Run: headless pygame with SDL's dummy video driver; simulated clock (each Clock.tick advances the game by its frame time, no real sleeping); random seed 0; keys injected as events and as key.get_pressed() state; no mouse input.
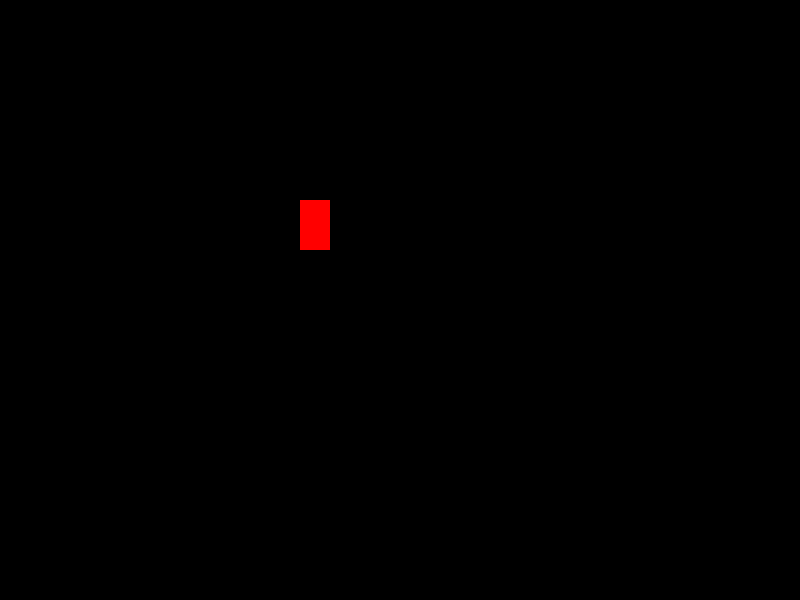
Frame 1 of 4 · flips 1–60 · no input
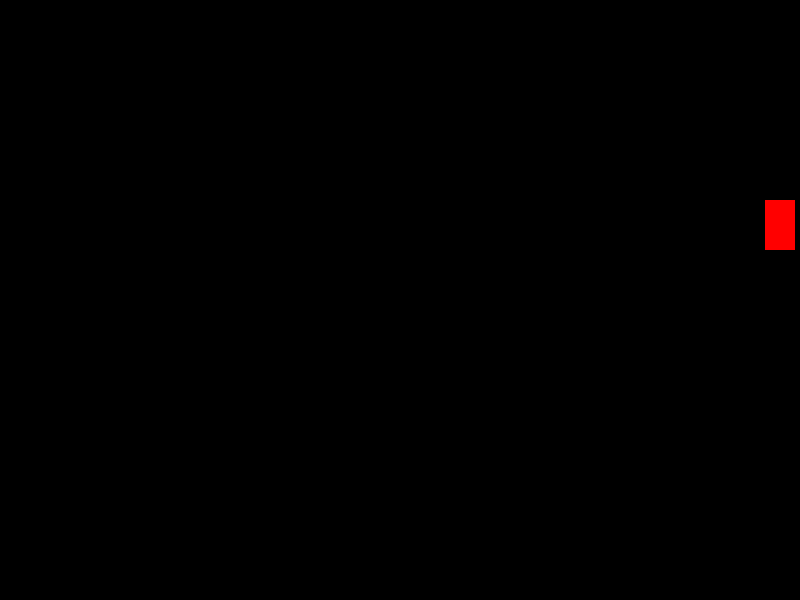
Frame 2 of 4 · flips 61–180 · tapped SPACE, RETURN · held RIGHT (→), D
Frame 3 of 4 · flips 181–300 · held DOWN (↓), S · screen unchanged from frame 2, image omitted
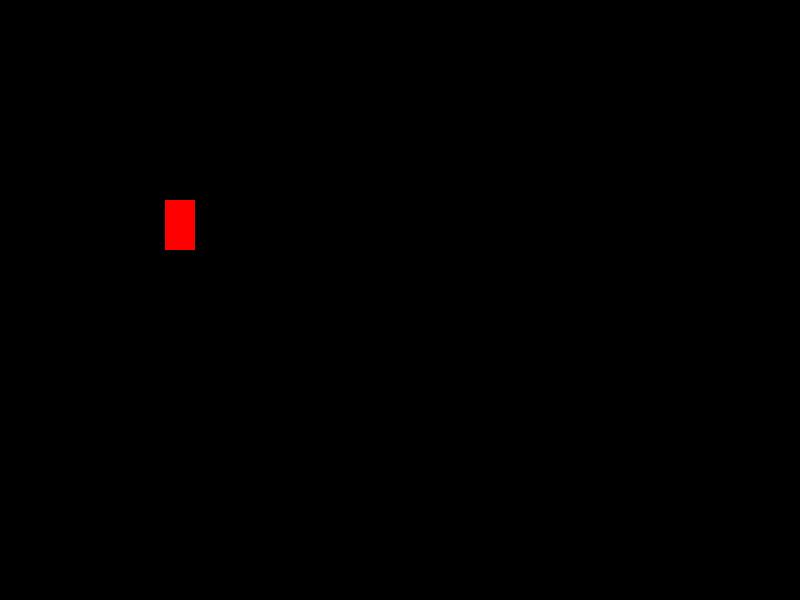
Frame 4 of 4 · flips 301–420 · held LEFT (←), A, UP (↑), W

The pygame program that drew these frames:

import pygame

class Player:
	def __init__(self, win, x, y, width=30, height=50, mass=1):
		self.x = x
		self.y = y
		self.win = win
		self.width = width
		self.height = height
		self.vel = 5
		self.isJump = False
		self.jumpCount = 9
		self.left = False
		self.right = False
		self.walkCount = 0
#list of image for walking right
#list of image for walking left
		self.gravity = 10

	def getIsJump(self):
		return self.isJump
	def setIsJump(self, jump):
		self.isJump = jump
	def getX(self):
		return self.x
	def getY(self):
		return self.y
	def getWidth(self):
		return self.width
	def getHeight(self):
		return self.height
	def getVel(self):
		return self.vel

	def draw(self):
		pygame.draw.rect(self.win,(255,0,0), (self.x, self.y, self.width, self.height))

	def moveLeft(self):
		self.x-=self.vel
		self.left = True
		self.right = False
	def moveRight(self):
		self.x+=self.vel
		self.left = False
		self.right = True
	
	# If the space bar is pressed, initiate the jump
	def jumpCheck(self):
		if not(self.isJump):
			self.isJump = True
			self.left = False
			self.right = False
	
	# If a jump is in progress, this function will carry it out
	def jump(self):
		if self.isJump:
			if self.jumpCount>= -9:
				neg = 1
				if self.jumpCount < 0:
					neg = -1
				self.y -= (self.jumpCount**2)*0.5*neg
				self.jumpCount -=1
			else:
				self.isJump = False
				self.jumpCount = 9

	def stand(self):
		self.left = False
		self.right = False
	
		
def main():
	pygame.init()
	screenWidth = 800
	screenHeight = 600
	win = pygame.display.set_mode((800,600)) 
	pygame.display.set_caption("Test")
	player = Player(win, 300, 200)

	run = True
	while run:
		for event in pygame.event.get():
				if event.type == pygame.QUIT:
					run = False

		key = pygame.key.get_pressed()
		if key[pygame.K_LEFT] and player.getX()>player.getVel():
			player.moveLeft()
		if key[pygame.K_RIGHT] and player.getX()<screenWidth-player.getWidth()-player.getVel():
			player.moveRight()
		else:
			player.stand()
		if key[pygame.K_SPACE]:
			# Check for jump
			player.jumpCheck()

		# Execute jump
		player.jump()
		win.fill((0,0,0))
		player.draw()
		pygame.display.update()
	pygame.quit()
if __name__ == "__main__":
    main()
